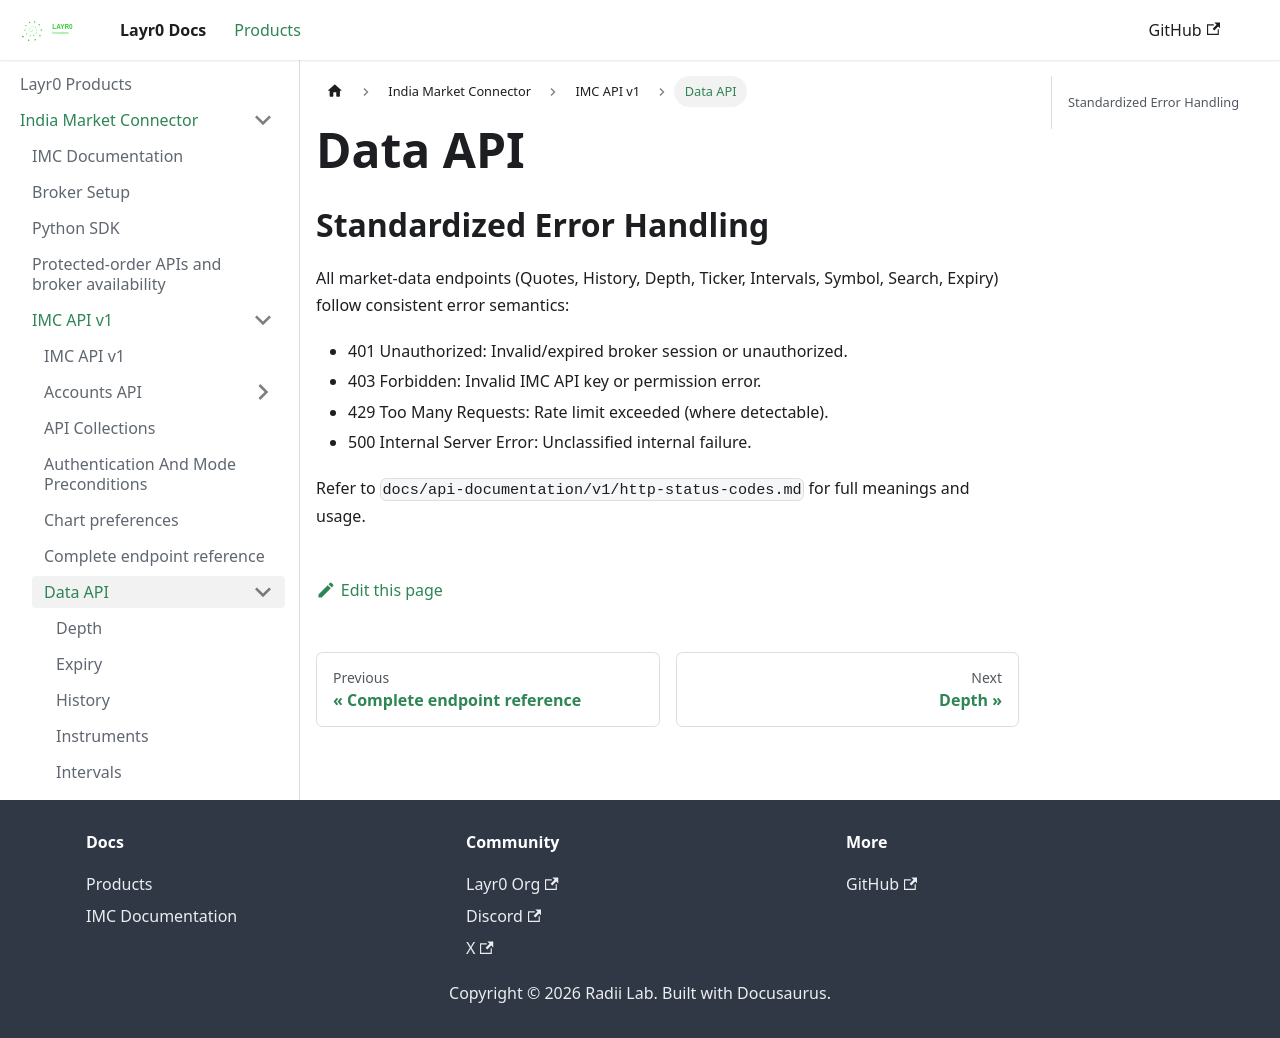

repository: layrZero/layrZero.github.io · page: docs/products/imc/api-documentation/v1/data-api.html · generator: docusaurus

# Data API

## Standardized Error Handling

All market-data endpoints (Quotes, History, Depth, Ticker, Intervals, Symbol, Search, Expiry) follow consistent error semantics:

- 401 Unauthorized: Invalid/expired broker session or unauthorized.
- 403 Forbidden: Invalid IMC API key or permission error.
- 429 Too Many Requests: Rate limit exceeded (where detectable).
- 500 Internal Server Error: Unclassified internal failure.

Refer to `docs/api-documentation/v1/http-status-codes.md` for full meanings and usage.
